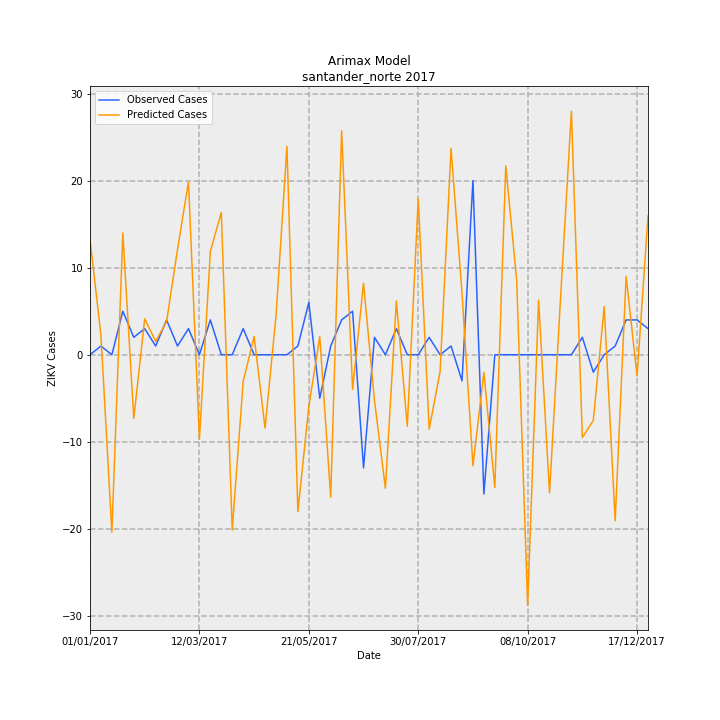

Data behind this chart, as committed beside it:
Date, predictions_incidence, observed_incidence, Predicted Cases, Observed Cases, error
01/01/2017, 0.9791, 0.0, 13.27, 0.0, -13.27
08/01/2017, 0.1653, 0.07376, 2.241, 1, -1.241
15/01/2017, -1.503, 0.0, -20.38, 0.0, 20.38
22/01/2017, 1.031, 0.3688, 13.98, 5.0, -8.979
29/01/2017, -0.5393, 0.1475, -7.312, 2, 9.312
05/02/2017, 0.3042, 0.2213, 4.125, 3, -1.125
12/02/2017, 0.1134, 0.07376, 1.537, 1, -0.537
19/02/2017, 0.2811, 0.295, 3.811, 4, 0.1888
26/02/2017, 0.894, 0.07376, 12.12, 1, -11.12
05/03/2017, 1.465, 0.2213, 19.86, 3, -16.86
12/03/2017, -0.7167, 0.0, -9.717, 0.0, 9.717
19/03/2017, 0.8755, 0.295, 11.87, 4, -7.869
26/03/2017, 1.207, 0.0, 16.36, 0.0, -16.36
02/04/2017, -1.485, 0.0, -20.13, 0.0, 20.13
09/04/2017, -0.2264, 0.2213, -3.069, 3, 6.069
16/04/2017, 0.1545, 0.0, 2.094, 0.0, -2.094
23/04/2017, -0.6217, 0.0, -8.428, 0.0, 8.428
30/04/2017, 0.3289, 0.0, 4.459, 0.0, -4.459
07/05/2017, 1.766, 0.0, 23.94, 0.0, -23.94
14/05/2017, -1.329, 0.07376, -18.01, 1, 19.01
21/05/2017, -0.4383, 0.4426, -5.942, 6, 11.94
28/05/2017, 0.1539, -0.3688, 2.086, -5.0, -7.086
04/06/2017, -1.207, 0.07376, -16.36, 1, 17.36
11/06/2017, 1.898, 0.295, 25.73, 4, -21.73
18/06/2017, -0.2939, 0.3688, -3.985, 5.0, 8.985
25/06/2017, 0.6064, -0.9589, 8.221, -13, -21.22
02/07/2017, -0.3871, 0.1475, -5.248, 2, 7.248
09/07/2017, -1.132, 0.0, -15.35, 0.0, 15.35
16/07/2017, 0.4558, 0.2213, 6.18, 3, -3.18
23/07/2017, -0.6068, 0.0, -8.226, 0.0, 8.226
30/07/2017, 1.322, 0.0, 17.92, 0.0, -17.92
06/08/2017, -0.631, 0.1475, -8.554, 2, 10.55
13/08/2017, -0.1413, 0.0, -1.915, 0.0, 1.915
20/08/2017, 1.749, 0.07376, 23.72, 1, -22.72
27/08/2017, 0.5243, -0.2213, 7.108, -3, -10.11
03/09/2017, -0.9415, 1.475, -12.76, 20.0, 32.76
10/09/2017, -0.1492, -1.18, -2.023, -16, -13.98
17/09/2017, -1.124, 0.0, -15.24, 0.0, 15.24
24/09/2017, 1.601, 0.0, 21.7, 0.0, -21.7
01/10/2017, 0.6283, 0.0, 8.518, 0.0, -8.518
08/10/2017, -2.123, 0.0, -28.78, 0.0, 28.78
15/10/2017, 0.464, 0.0, 6.29, 0.0, -6.29
22/10/2017, -1.171, 0.0, -15.87, 0.0, 15.87
29/10/2017, 0.4681, 0.0, 6.346, 0.0, -6.346
05/11/2017, 2.064, 0.0, 27.99, 0.0, -27.99
12/11/2017, -0.7014, 0.1475, -9.509, 2, 11.51
19/11/2017, -0.5575, -0.1475, -7.558, -2, 5.558
26/11/2017, 0.4067, 0.0, 5.514, 0.0, -5.514
03/12/2017, -1.407, 0.07376, -19.08, 1, 20.08
10/12/2017, 0.6643, 0.295, 9.006, 4, -5.006
17/12/2017, -0.1812, 0.295, -2.456, 4, 6.456
24/12/2017, 1.176, 0.2213, 15.95, 3, -12.95
